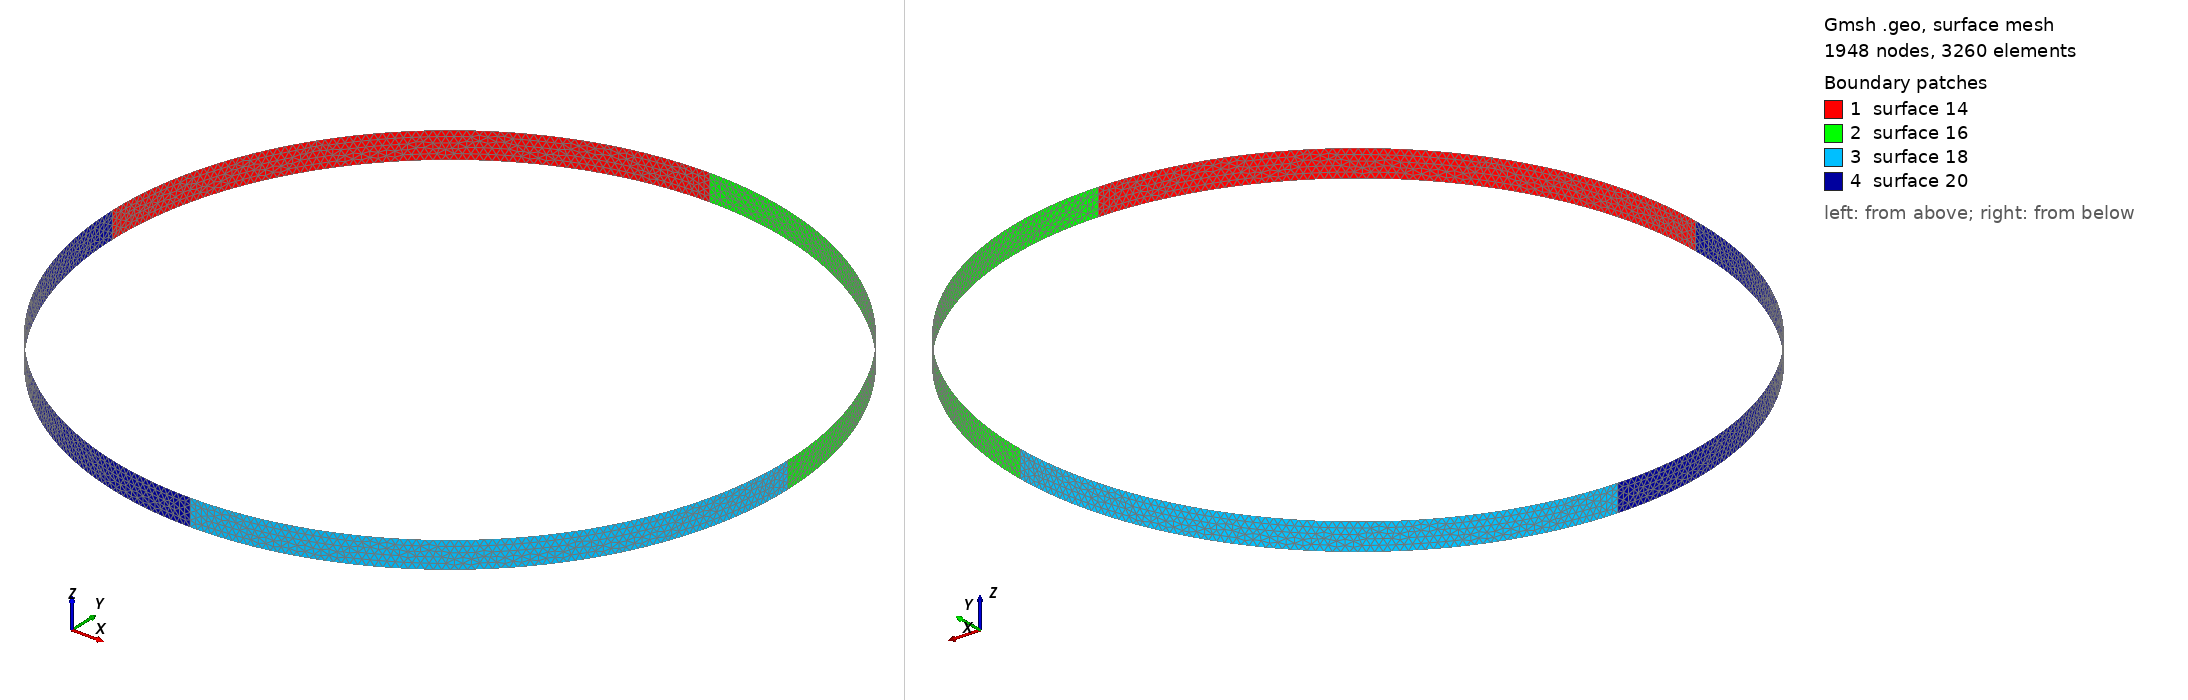

Gmsh geometry script, surface-meshed: 1948 nodes, 3260 surface elements. Boundary patches (legend numbers): 1 surface 14, 2 surface 16, 3 surface 18, 4 surface 20. Left view from above one corner, right view from below the opposite corner. The script declares no physical surfaces, so the legend lists its geometric surfaces. The drawing asked Gmsh for element sizes between 1% and 20% of the model's largest extent; the script's own settings can give other sizes.

=== front.geo (drawn) ===
radius=0.15;
height=0.01;
meshLength = 0.0025;
positionX = 0.5;
positionY = 0.75;
positionZ1 = -0.1 * height; 
positionZ2 = height + 0.1 * height; 

Point(1) = {positionX, positionY, positionZ1, meshLength};
Point(2) = {positionX-radius, positionY, positionZ1, meshLength};
Point(3) = {positionX, positionY+radius, positionZ1, meshLength};
Point(4) = {positionX+radius, positionY, positionZ1, meshLength};
Point(5) = {positionX, positionY-radius, positionZ1, meshLength};
Point(6) = {positionX, positionY, positionZ2, meshLength};
Point(7) = {positionX-radius, positionY, positionZ2, meshLength};
Point(8) = {positionX, positionY+radius, positionZ2, meshLength};
Point(9) = {positionX+radius, positionY, positionZ2, meshLength};
Point(10) = {positionX, positionY-radius, positionZ2, meshLength};

Circle(1) = {2, 1, 3};
Circle(2) = {3, 1, 4};
Circle(3) = {4, 1, 5};
Circle(4) = {5, 1, 2};
Circle(5) = {7, 6, 8};
Circle(6) = {8, 6, 9};
Circle(7) = {9, 6, 10};
Circle(8) = {10, 6, 7};
Line(9) = {2, 7};
Line(10) = {3, 8};
Line(11) = {4, 9};
Line(12) = {5, 10};
Line Loop(14) = {9, 5, -10, -1};
Ruled Surface(14) = {14};
Line Loop(16) = {10, 6, -11, -2};
Ruled Surface(16) = {16};
Line Loop(18) = {11, 7, -12, -3};
Ruled Surface(18) = {18};
Line Loop(20) = {12, 8, -9, -4};
Ruled Surface(20) = {20};
